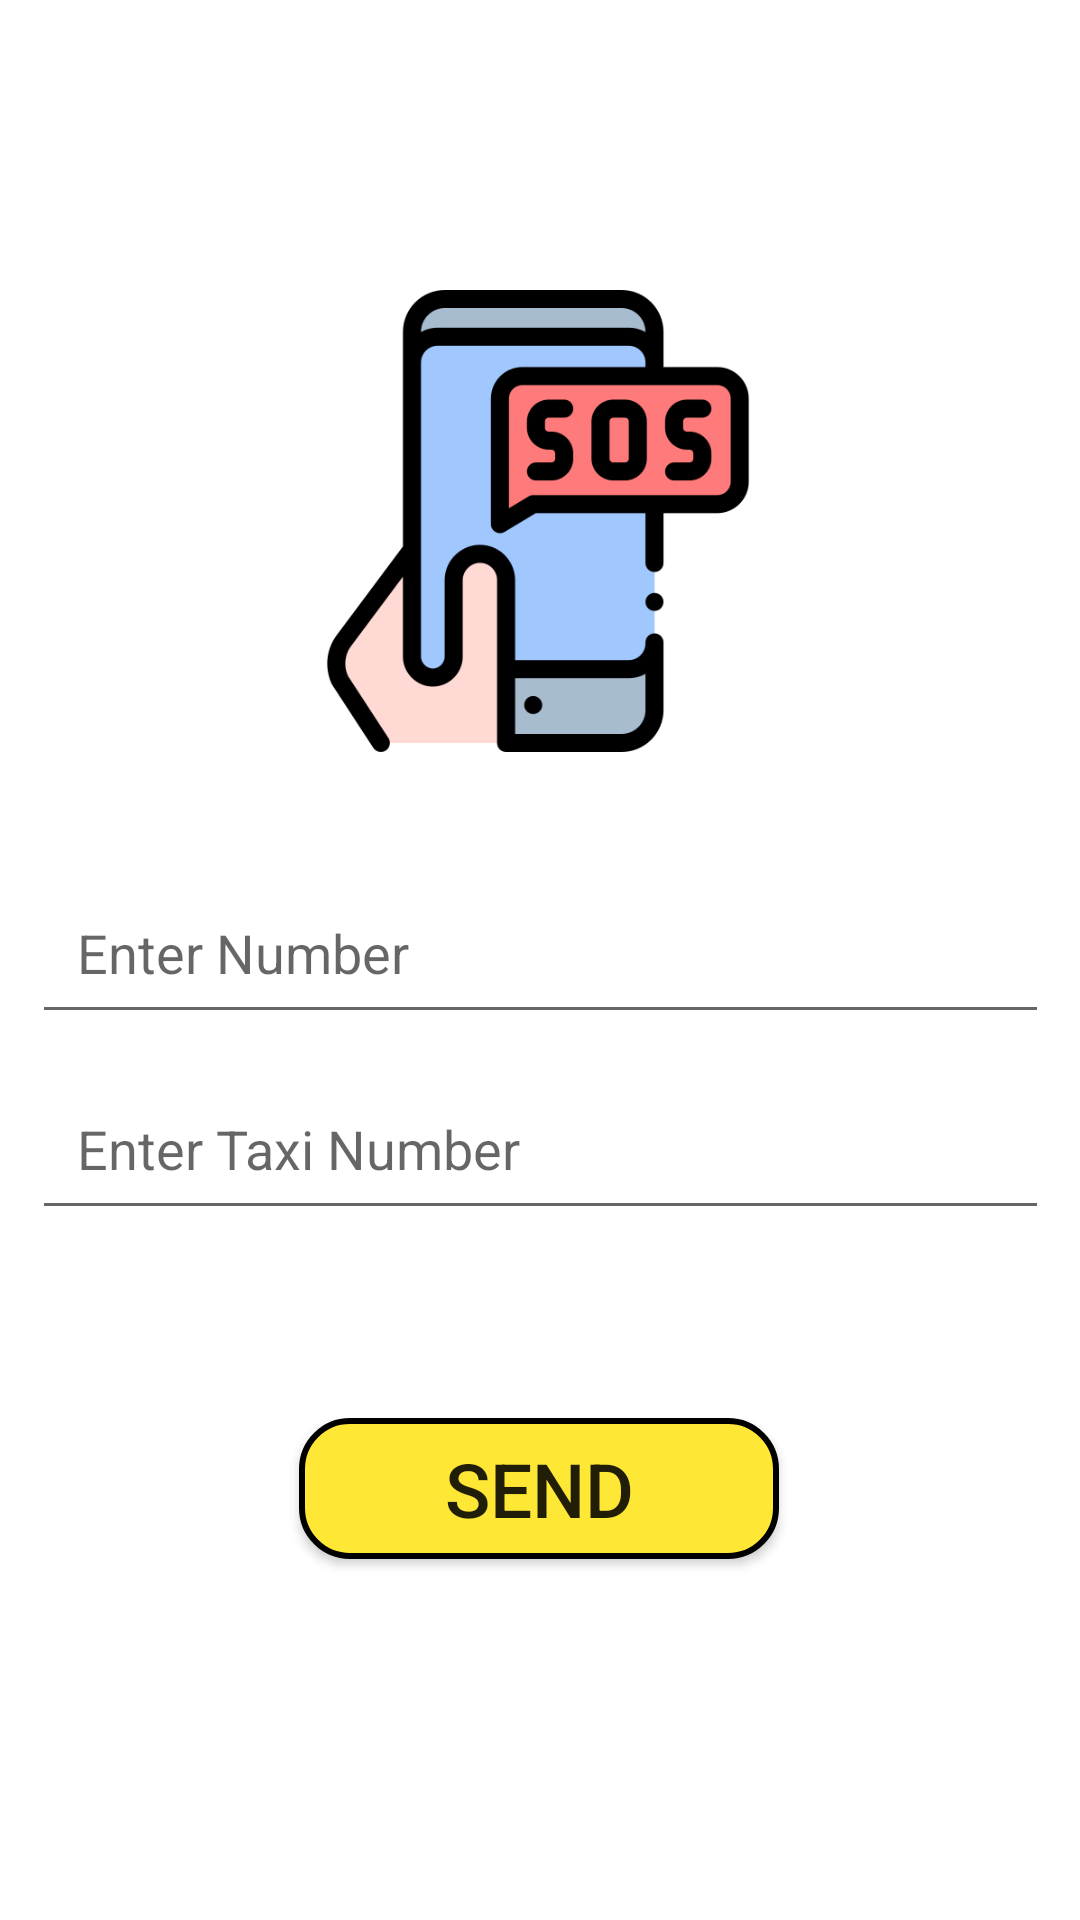

Here is an Android app screen rendered from its layout file. Give the layout XML and the strings, colors and styles it references.
<!-- AndroidManifest.xml: application theme Theme.BookMyCab -->
<!-- res/layout/fragment_alert.xml -->
<?xml version="1.0" encoding="utf-8"?>
<androidx.constraintlayout.widget.ConstraintLayout xmlns:android="http://schemas.android.com/apk/res/android"
    xmlns:app="http://schemas.android.com/apk/res-auto"
    xmlns:tools="http://schemas.android.com/tools"
    android:layout_width="match_parent"
    android:layout_height="match_parent"
    tools:context=".AlertFragment">

    <ImageView
        android:id="@+id/imageView2"
        android:layout_width="168dp"
        android:layout_height="154dp"
        app:layout_constraintBottom_toBottomOf="parent"
        app:layout_constraintEnd_toEndOf="parent"
        app:layout_constraintHorizontal_bias="0.497"
        app:layout_constraintStart_toStartOf="parent"
        app:layout_constraintTop_toTopOf="parent"
        app:layout_constraintVertical_bias="0.199"
        app:srcCompat="@drawable/sos" />

    <EditText
        android:id="@+id/editphone"
        android:layout_width="339dp"
        android:layout_height="49dp"
        android:hint="Enter Number"
        android:inputType="phone"
        android:maxLength="10"
        android:padding="15dp"
        app:layout_constraintBottom_toBottomOf="parent"
        app:layout_constraintEnd_toEndOf="parent"
        app:layout_constraintStart_toStartOf="parent"
        app:layout_constraintTop_toTopOf="parent" />

    <EditText
        android:id="@+id/edittaxinumber"
        android:layout_width="339dp"
        android:layout_height="49dp"
        android:hint="Enter Taxi Number"
        android:inputType="text"
        android:maxLength="100"
        android:padding="15dp"
        app:layout_constraintBottom_toBottomOf="parent"
        app:layout_constraintEnd_toEndOf="parent"
        app:layout_constraintStart_toStartOf="parent"
        app:layout_constraintTop_toTopOf="parent"
        app:layout_constraintVertical_bias="0.611" />

    <androidx.appcompat.widget.AppCompatButton
        android:id="@+id/button"
        android:layout_width="160dp"
        android:layout_height="47dp"
        android:background="@drawable/layout_button_login"
        android:text="send"
        android:textSize="25dp"
        android:onClick="sendsms"
        app:layout_constraintBottom_toBottomOf="parent"
        app:layout_constraintEnd_toEndOf="parent"
        app:layout_constraintHorizontal_bias="0.498"
        app:layout_constraintStart_toStartOf="parent"
        app:layout_constraintTop_toTopOf="parent"
        app:layout_constraintVertical_bias="0.797" />
</androidx.constraintlayout.widget.ConstraintLayout>
<!-- resources referenced by this layout -->
<resources>
  <!-- drawable layout_button_login (drawable) -->
  <?xml version="1.0" encoding="utf-8"?>
  <shape xmlns:android="http://schemas.android.com/apk/res/android">
      <stroke
          android:width="2dp"
          android:color="@color/black"/>
      <corners
          android:radius="16dp"/>
      <solid android:color="#FFE835"/>
  </shape>
  <!-- drawable sos: png bitmap (drawable, 20951 bytes) -->
  <style name="Theme.BookMyCab" parent="Theme.MaterialComponents.DayNight.NoActionBar">
          
          <item name="colorPrimary">@color/purple_500</item>
          <item name="colorPrimaryVariant">@color/purple_700</item>
          <item name="colorOnPrimary">@color/white</item>
          
          <item name="colorSecondary">@color/teal_200</item>
          <item name="colorSecondaryVariant">@color/teal_700</item>
          <item name="colorOnSecondary">@color/black</item>
          
          <item name="android:statusBarColor" tools:targetApi="l">?attr/colorPrimaryVariant</item>
          
      </style>
  <color name="black">#FF000000</color>
  <color name="purple_500">#FF6200EE</color>
  <color name="purple_700">#FF3700B3</color>
  <color name="white">#FFFFFFFF</color>
  <color name="teal_200">#FF03DAC5</color>
  <color name="teal_700">#FF018786</color>
</resources>
